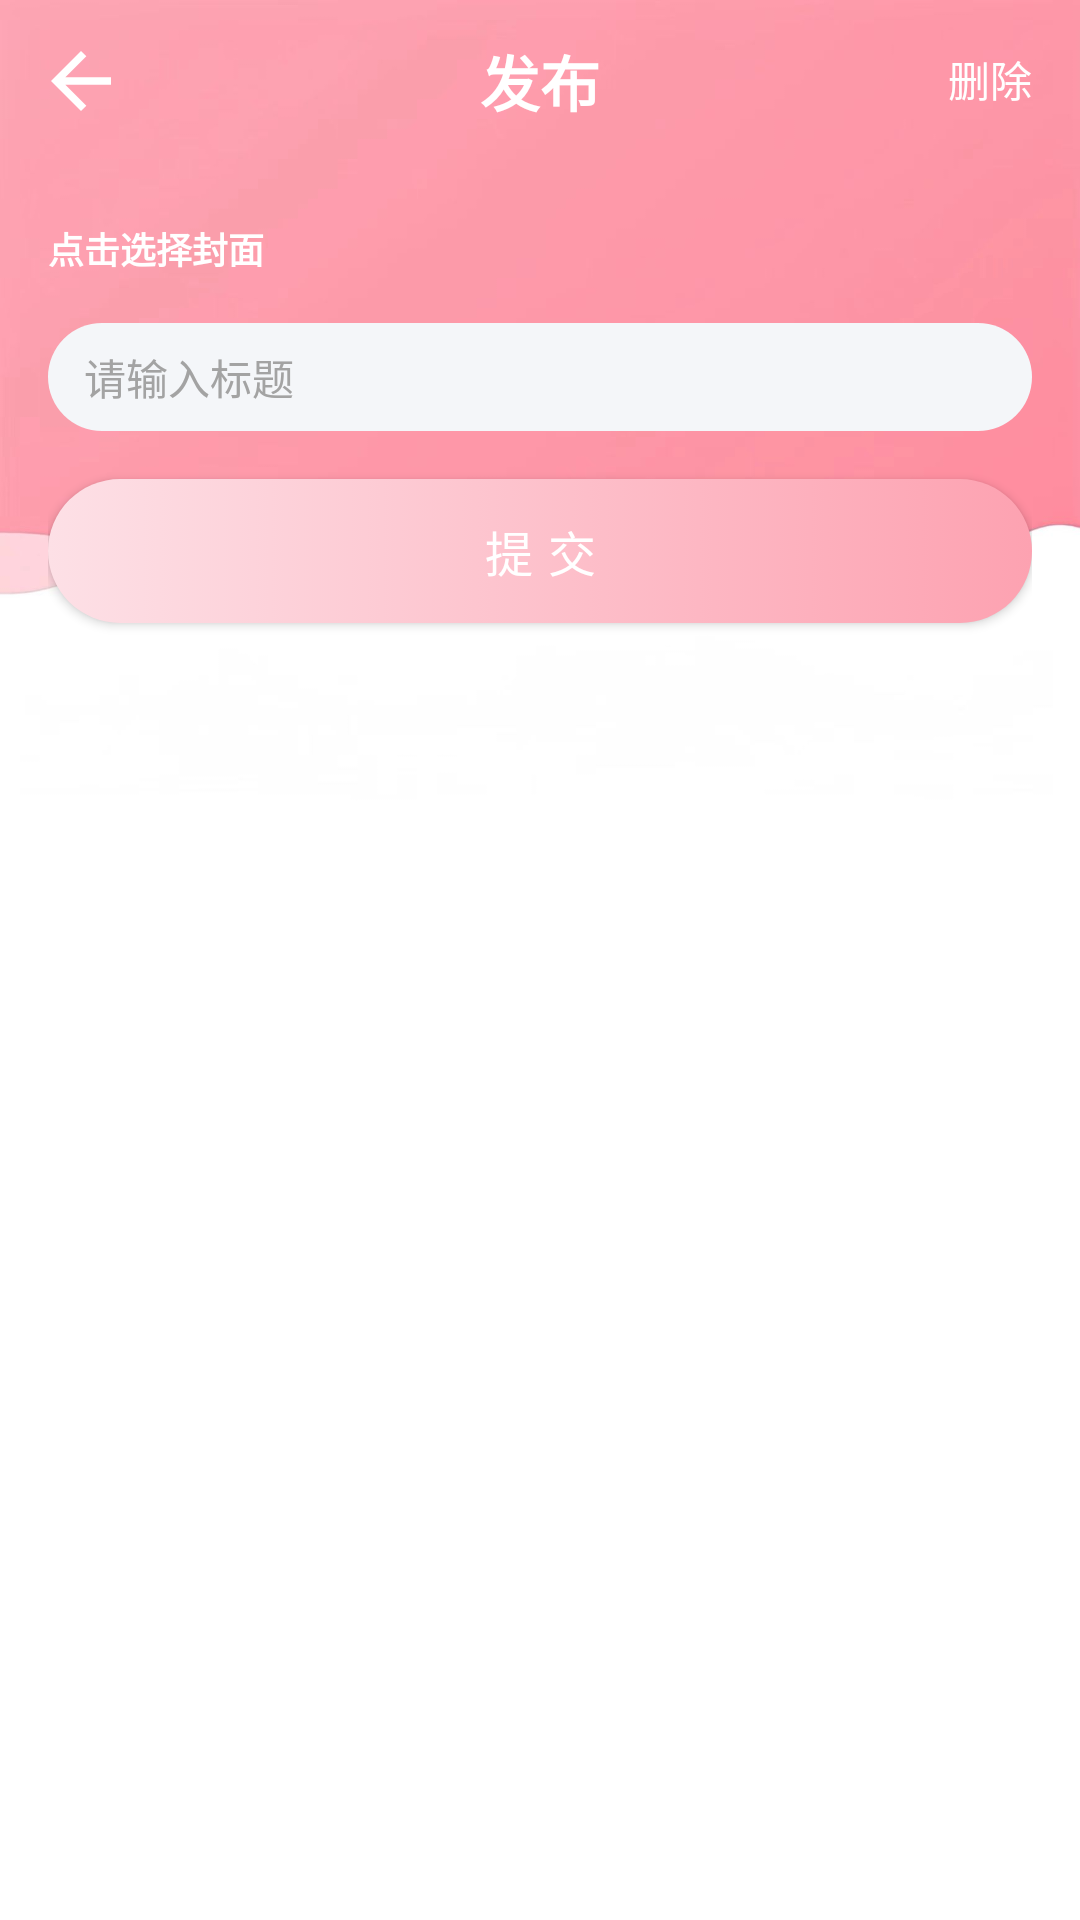

Layout XML and referenced resources for this Android screen:
<!-- AndroidManifest.xml: application theme Theme.AnimalHome -->
<!-- res/layout/activity_find_edit.xml -->
<?xml version="1.0" encoding="utf-8"?>
<FrameLayout xmlns:android="http://schemas.android.com/apk/res/android"
    xmlns:app="http://schemas.android.com/apk/res-auto"
    android:orientation="vertical"
    android:layout_width="match_parent"
    android:layout_height="match_parent">

    <androidx.appcompat.widget.AppCompatImageView
        android:layout_width="match_parent"
        android:layout_height="wrap_content"
        android:scaleType="centerCrop"
        android:adjustViewBounds="true"
        android:src="@drawable/bg_common" />

    
    <RelativeLayout
        android:id="@+id/title_bar"
        android:layout_width="match_parent"
        android:layout_height="54dp">
        

        <androidx.appcompat.widget.AppCompatImageView
            android:id="@+id/iv_back"
            android:layout_width="54dp"
            android:layout_height="54dp"
            android:layout_alignParentStart="true"
            android:gravity="center"
            android:padding="12dp"
            android:src="@drawable/ic_back" />

        <TextView
            android:id="@+id/tv_main_title"
            android:layout_width="wrap_content"
            android:layout_height="wrap_content"
            android:layout_centerInParent="true"
            android:text="发布"
            android:textColor="@color/white"
            android:textSize="20sp"
            android:textStyle="bold" />

        <TextView
            android:id="@+id/tv_delete"
            android:layout_width="wrap_content"
            android:layout_height="wrap_content"
            android:layout_gravity="center_vertical|end"
            android:padding="16dp"
            android:layout_alignParentEnd="true"
            android:textColor="@color/white"
            android:text="删除"/>
    </RelativeLayout>

    

    <androidx.core.widget.NestedScrollView
        android:layout_width="match_parent"
        android:layout_marginTop="54dp"
        android:layout_height="match_parent">

        <LinearLayout
            android:layout_width="match_parent"
            android:padding="16dp"
            android:orientation="vertical"
            android:layout_height="wrap_content">

            <com.google.android.material.imageview.ShapeableImageView
                android:id="@+id/iv_find_img"
                android:layout_width="80dp"
                android:layout_height="wrap_content"
                android:adjustViewBounds="true"
                app:shapeAppearanceOverlay="@style/RoundedCorner" />

            <TextView
                android:id="@+id/tv_select"
                android:layout_width="wrap_content"
                android:layout_height="wrap_content"
                android:textSize="12sp"
                android:layout_marginTop="4dp"
                android:textColor="@color/white"
                android:textStyle="bold"
                android:text="点击选择封面"/>

            <EditText
                android:id="@+id/et_find_title"
                android:layout_width="match_parent"
                android:layout_height="36dp"
                android:layout_marginTop="16dp"
                android:background="@drawable/bg_login_input"
                android:hint="请输入标题"
                android:maxLines="1"
                android:paddingStart="12dp"
                android:paddingEnd="12dp"
                android:textColor="@color/black"
                android:textColorHint="#a3a3a3"
                android:textSize="14sp" />

            <androidx.appcompat.widget.AppCompatButton
                android:id="@+id/btn_submit"
                android:layout_width="match_parent"
                android:layout_height="wrap_content"
                android:layout_gravity="center_horizontal"
                android:layout_marginTop="16dp"
                android:layout_marginBottom="16dp"
                android:background="@drawable/btn_style"
                android:letterSpacing="0.3"
                android:text="提交"
                android:textColor="@color/white"
                android:textSize="16sp" />

        </LinearLayout>

    </androidx.core.widget.NestedScrollView>

</FrameLayout>
<!-- resources referenced by this layout -->
<resources>
  <color name="black">#FF000000</color>
  <color name="white">#FFFFFFFF</color>
  <!-- drawable bg_common (drawable) -->
  <?xml version="1.0" encoding="utf-8"?>
  <shape xmlns:android="http://schemas.android.com/apk/res/android">
  
      <size
          android:width="360dp"
          android:height="780dp" />
  
      <gradient
          android:angle="0"
          android:centerColor="#FFEFF2F5"
          android:centerX="0.85"
          android:centerY="-0.2"
          android:endColor="#FFEFF2F5"
          android:gradientRadius="600dp"
          android:startColor="#FFFFDFC8"
          android:type="radial" />
  </shape>
  <!-- drawable bg_login_input (drawable) -->
  <?xml version="1.0" encoding="utf-8"?>
  <shape xmlns:android="http://schemas.android.com/apk/res/android">
  
      <solid android:color="#FFF4F6F9" />
  
      <corners
          android:bottomLeftRadius="46dp"
          android:bottomRightRadius="46dp"
          android:topLeftRadius="46dp"
          android:topRightRadius="46dp" />
  
  </shape>
  <!-- drawable btn_style (drawable) -->
  <?xml version="1.0" encoding="utf-8"?>
  <selector xmlns:android="http://schemas.android.com/apk/res/android">
      <item android:state_pressed="true">
          <shape>
              <gradient android:angle="180" android:endColor="@color/main_light" android:startColor="@color/main" />
              <corners android:radius="40dp" />
              <padding android:bottom="10dp" android:left="10dp" android:right="10dp" android:top="10dp" />
          </shape>
      </item>
      <item android:state_focused="true">
          <shape>
              <gradient android:angle="180" android:endColor="@color/main_light" android:startColor="@color/main" />
              <corners android:radius="40dp" />
              <padding android:bottom="10dp" android:left="10dp" android:right="10dp" android:top="10dp" />
          </shape>
      </item>
      
      <item>
          <shape>
              <gradient android:angle="180" android:endColor="@color/main_light" android:startColor="@color/main" />
              <corners android:radius="40dp" />
              <padding android:bottom="10dp" android:left="10dp" android:right="10dp" android:top="10dp" />
          </shape>
      </item>
  </selector>
  <!-- drawable ic_back (drawable) -->
  <vector xmlns:android="http://schemas.android.com/apk/res/android"
      android:width="24dp"
      android:height="24dp"
      android:viewportWidth="960"
      android:viewportHeight="960">
    <path
        android:fillColor="@android:color/white"
        android:pathData="M313,520L537,744L480,800L160,480L480,160L537,216L313,440L800,440L800,520L313,520Z"/>
  </vector>
  <style name="RoundedCorner">
          <item name="cornerFamily">rounded</item>
          <item name="cornerSize">8dp</item>
      </style>
  <style name="Theme.AnimalHome" parent="Base.Theme.AnimalHome" />
  <color name="main_light">#fde0e6</color>
  <color name="main">#fda2b1</color>
  <style name="Base.Theme.AnimalHome" parent="Theme.MaterialComponents.DayNight.NoActionBar">
          <item name="android:windowLightStatusBar">true</item>
          
          <item name="colorPrimary">#faf7f2</item>
          
          <item name="android:statusBarColor">@color/main</item>
          
          <item name="colorControlActivated">@color/main</item>
      </style>
</resources>
